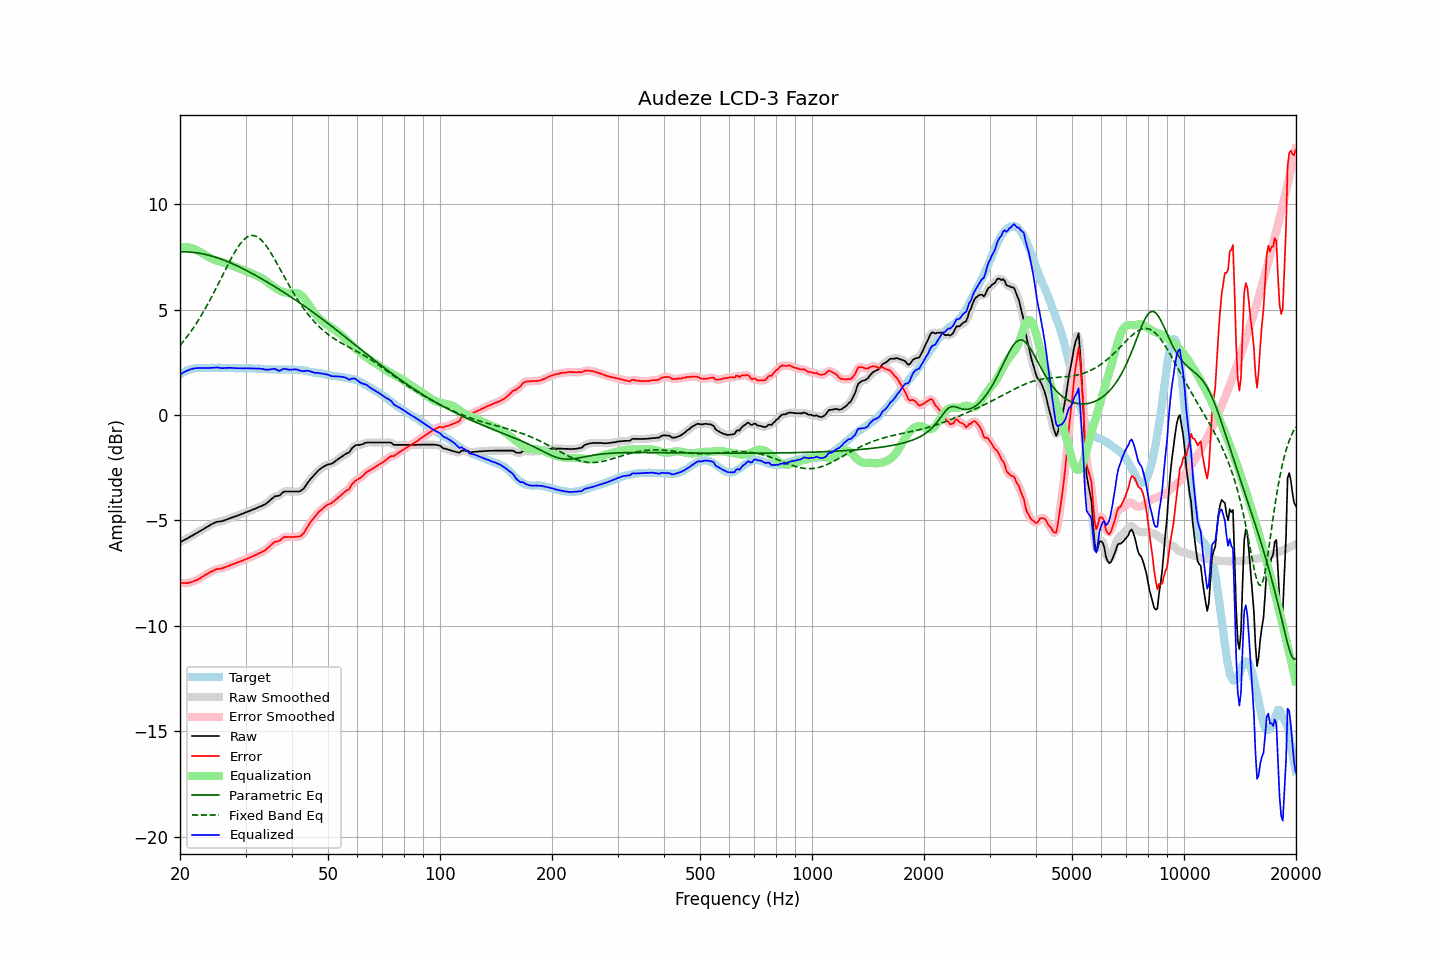

Values plotted in this chart, from the file beside it:
frequency, raw, error, smoothed, error_smoothed, equalization, parametric_eq, fixed_band_eq, equalized_raw, equalized_smoothed, target
20.00, -6.03, -7.95, -6.03, -7.95, 7.95, 7.74, 3.30, 1.92, 1.92, 1.92
20.20, -5.99, -7.96, -5.99, -7.96, 7.96, 7.74, 3.39, 1.97, 1.97, 1.97
20.40, -5.95, -7.97, -5.96, -7.97, 7.97, 7.74, 3.48, 2.02, 2.01, 2.02
20.61, -5.91, -7.96, -5.91, -7.97, 7.97, 7.74, 3.58, 2.06, 2.06, 2.05
20.81, -5.87, -7.97, -5.87, -7.97, 7.97, 7.74, 3.68, 2.09, 2.09, 2.10
21.02, -5.83, -7.97, -5.83, -7.96, 7.96, 7.74, 3.78, 2.12, 2.13, 2.14
21.23, -5.78, -7.94, -5.79, -7.95, 7.94, 7.73, 3.88, 2.16, 2.16, 2.16
21.44, -5.74, -7.92, -5.74, -7.92, 7.93, 7.73, 3.99, 2.18, 2.18, 2.18
21.66, -5.70, -7.90, -5.70, -7.90, 7.90, 7.72, 4.10, 2.20, 2.20, 2.20
21.87, -5.65, -7.86, -5.66, -7.87, 7.87, 7.71, 4.21, 2.22, 2.21, 2.21
22.09, -5.61, -7.84, -5.61, -7.84, 7.84, 7.70, 4.33, 2.22, 2.22, 2.23
22.31, -5.57, -7.81, -5.57, -7.81, 7.80, 7.69, 4.45, 2.23, 2.23, 2.24
22.54, -5.52, -7.76, -5.53, -7.77, 7.76, 7.68, 4.57, 2.23, 2.23, 2.24
22.76, -5.48, -7.72, -5.48, -7.72, 7.72, 7.66, 4.69, 2.23, 2.23, 2.24
22.99, -5.43, -7.66, -5.44, -7.67, 7.67, 7.65, 4.82, 2.24, 2.23, 2.23
23.22, -5.39, -7.62, -5.39, -7.62, 7.62, 7.63, 4.95, 2.23, 2.23, 2.23
23.45, -5.34, -7.57, -5.34, -7.57, 7.58, 7.62, 5.09, 2.23, 2.23, 2.23
23.69, -5.29, -7.53, -5.30, -7.53, 7.53, 7.60, 5.22, 2.24, 2.23, 2.24
23.92, -5.25, -7.49, -5.25, -7.49, 7.49, 7.58, 5.36, 2.23, 2.24, 2.24
24.16, -5.20, -7.44, -5.21, -7.45, 7.44, 7.56, 5.51, 2.24, 2.24, 2.24
24.40, -5.16, -7.41, -5.17, -7.41, 7.41, 7.54, 5.65, 2.24, 2.24, 2.25
24.65, -5.13, -7.37, -5.13, -7.37, 7.38, 7.51, 5.80, 2.24, 2.25, 2.24
24.89, -5.09, -7.33, -5.10, -7.33, 7.35, 7.49, 5.95, 2.25, 2.25, 2.24
25.14, -5.06, -7.30, -5.07, -7.31, 7.32, 7.47, 6.10, 2.26, 2.25, 2.24
25.39, -5.05, -7.30, -5.05, -7.30, 7.30, 7.44, 6.25, 2.25, 2.25, 2.25
25.65, -5.04, -7.29, -5.04, -7.29, 7.28, 7.41, 6.40, 2.24, 2.24, 2.25
25.91, -5.03, -7.27, -5.03, -7.27, 7.26, 7.39, 6.56, 2.23, 2.23, 2.24
26.16, -5.01, -7.25, -5.01, -7.25, 7.24, 7.36, 6.71, 2.23, 2.23, 2.24
26.43, -4.98, -7.22, -4.99, -7.22, 7.22, 7.33, 6.86, 2.23, 2.23, 2.24
26.69, -4.95, -7.19, -4.95, -7.19, 7.19, 7.30, 7.01, 2.24, 2.24, 2.24
26.96, -4.92, -7.16, -4.92, -7.16, 7.16, 7.27, 7.16, 2.24, 2.24, 2.24
27.23, -4.89, -7.13, -4.89, -7.13, 7.13, 7.23, 7.31, 2.24, 2.24, 2.24
27.50, -4.86, -7.10, -4.87, -7.10, 7.10, 7.20, 7.45, 2.24, 2.24, 2.24
27.77, -4.84, -7.07, -4.84, -7.07, 7.07, 7.17, 7.59, 2.23, 2.23, 2.23
28.05, -4.81, -7.04, -4.82, -7.04, 7.04, 7.13, 7.72, 2.23, 2.23, 2.23
28.33, -4.79, -7.01, -4.79, -7.01, 7.01, 7.10, 7.85, 2.22, 2.22, 2.22
28.62, -4.76, -6.98, -4.76, -6.98, 6.98, 7.06, 7.96, 2.22, 2.22, 2.22
28.90, -4.73, -6.96, -4.73, -6.96, 6.96, 7.03, 8.07, 2.22, 2.22, 2.23
29.19, -4.70, -6.92, -4.70, -6.93, 6.93, 6.99, 8.17, 2.22, 2.22, 2.22
29.48, -4.67, -6.90, -4.67, -6.90, 6.90, 6.95, 8.26, 2.22, 2.22, 2.23
29.78, -4.64, -6.86, -4.64, -6.87, 6.87, 6.91, 8.34, 2.22, 2.22, 2.22
30.08, -4.61, -6.84, -4.61, -6.84, 6.84, 6.87, 8.40, 2.22, 2.22, 2.23
30.38, -4.58, -6.80, -4.58, -6.81, 6.80, 6.83, 8.45, 2.22, 2.22, 2.22
30.68, -4.55, -6.77, -4.55, -6.77, 6.77, 6.79, 8.49, 2.22, 2.22, 2.22
30.99, -4.52, -6.74, -4.52, -6.74, 6.74, 6.75, 8.51, 2.22, 2.22, 2.22
31.30, -4.49, -6.70, -4.49, -6.71, 6.71, 6.71, 8.52, 2.21, 2.21, 2.21
31.61, -4.46, -6.67, -4.46, -6.67, 6.67, 6.67, 8.51, 2.21, 2.21, 2.21
31.93, -4.43, -6.64, -4.43, -6.64, 6.64, 6.63, 8.49, 2.21, 2.21, 2.21
32.24, -4.40, -6.60, -4.40, -6.60, 6.61, 6.58, 8.46, 2.20, 2.21, 2.20
32.57, -4.36, -6.56, -4.37, -6.57, 6.57, 6.54, 8.41, 2.21, 2.20, 2.20
32.89, -4.33, -6.53, -4.33, -6.53, 6.53, 6.50, 8.35, 2.20, 2.20, 2.20
33.22, -4.30, -6.49, -4.30, -6.49, 6.49, 6.45, 8.27, 2.19, 2.19, 2.19
33.55, -4.26, -6.45, -4.27, -6.45, 6.44, 6.41, 8.19, 2.18, 2.18, 2.19
33.89, -4.23, -6.41, -4.23, -6.41, 6.39, 6.37, 8.09, 2.16, 2.16, 2.18
34.23, -4.17, -6.35, -4.17, -6.35, 6.33, 6.32, 7.99, 2.16, 2.16, 2.18
34.57, -4.11, -6.28, -4.11, -6.28, 6.27, 6.28, 7.88, 2.16, 2.16, 2.17
34.92, -4.04, -6.21, -4.04, -6.21, 6.21, 6.23, 7.76, 2.17, 2.17, 2.17
35.27, -3.97, -6.13, -3.97, -6.13, 6.16, 6.18, 7.63, 2.18, 2.18, 2.16
35.62, -3.91, -6.07, -3.91, -6.07, 6.10, 6.14, 7.50, 2.19, 2.19, 2.16
35.97, -3.85, -6.01, -3.87, -6.02, 6.05, 6.09, 7.37, 2.19, 2.18, 2.16
... 635 more rows
